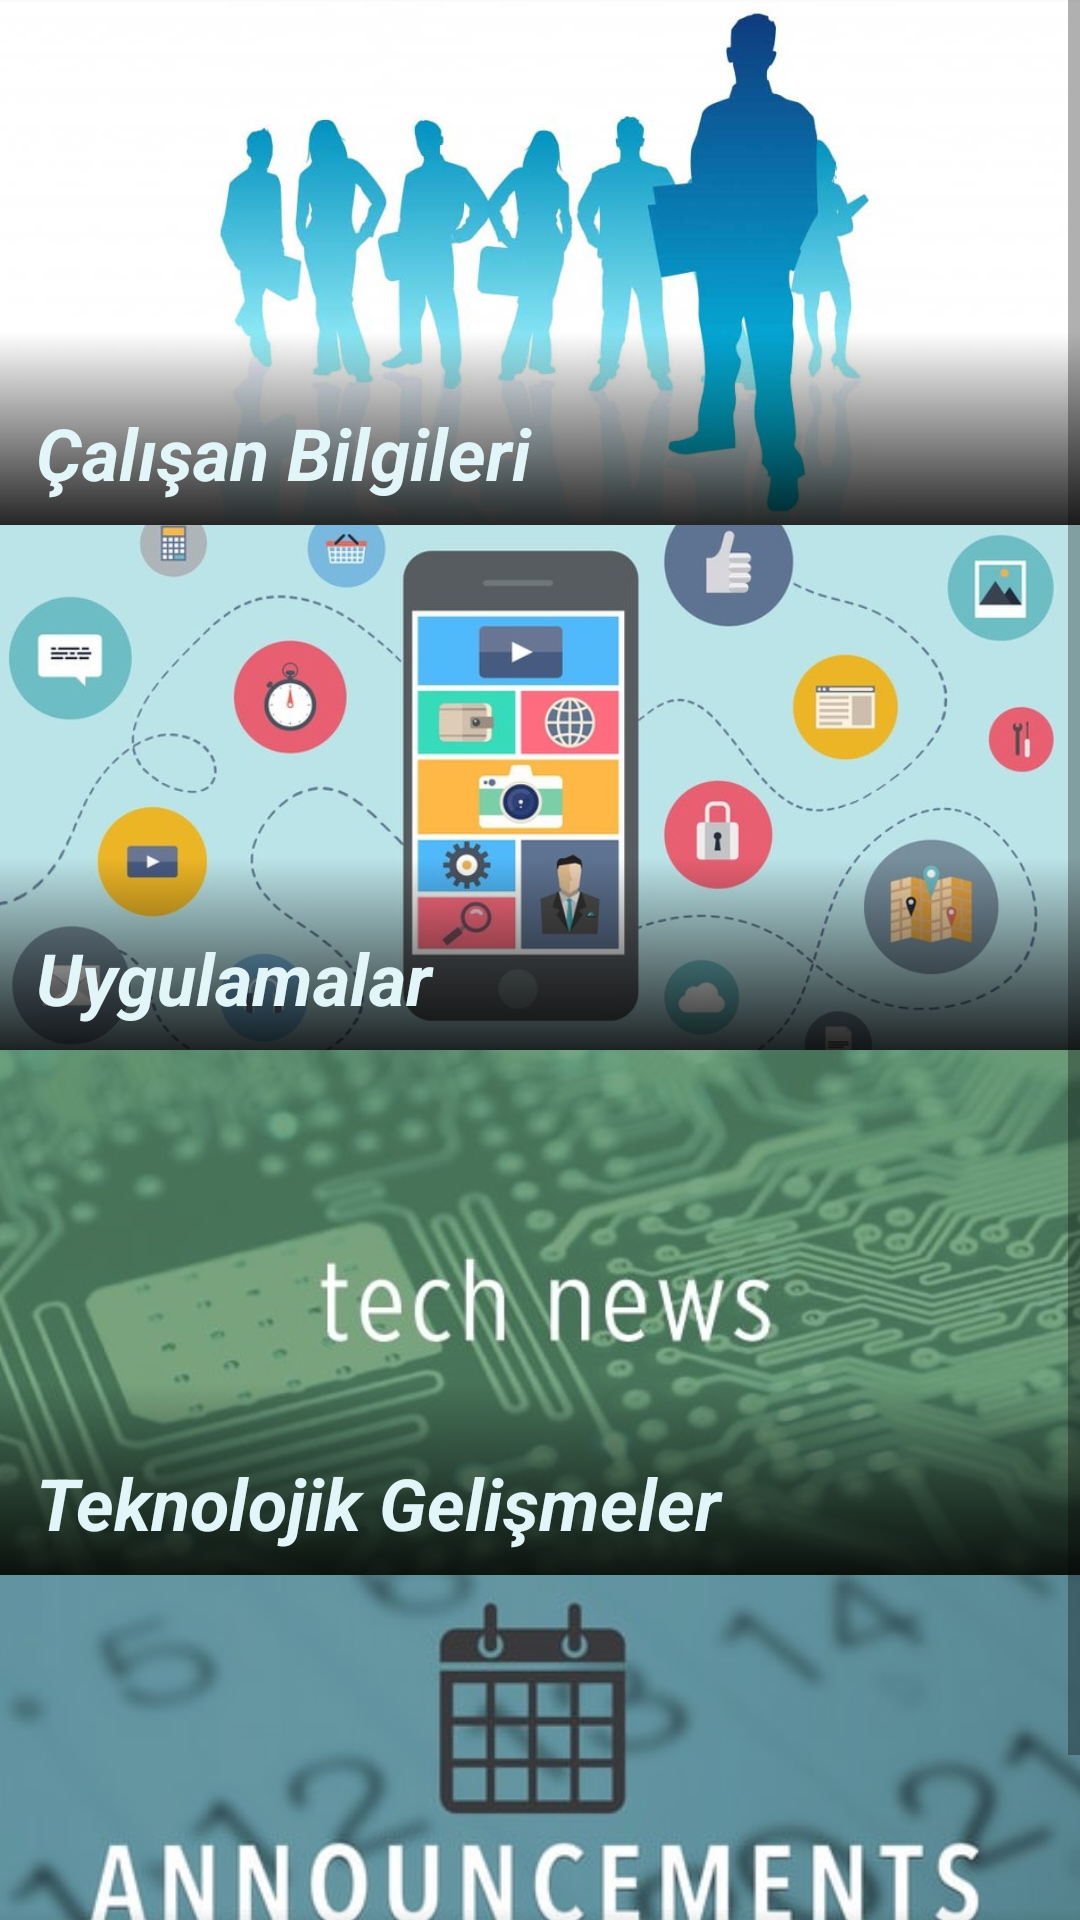

The Android layout XML behind this screen, and the referenced resources:
<!-- AndroidManifest.xml: application theme AppTheme -->
<!-- res/layout/activity_main.xml -->
<?xml version="1.0" encoding="utf-8"?>
<ScrollView xmlns:android="http://schemas.android.com/apk/res/android"
    xmlns:app="http://schemas.android.com/apk/res-auto"
    xmlns:tools="http://schemas.android.com/tools"
    tools:context="com.genar.portal.activity.MainActivity"
    android:layout_width="match_parent"
    android:layout_height="wrap_content">

    <android.support.constraint.ConstraintLayout
        android:layout_width="match_parent"
        android:layout_height="wrap_content">


        <ImageView
            android:id="@+id/ibtn_employee"
            android:layout_width="0dp"
            android:layout_height="175dp"
            android:adjustViewBounds="true"
            android:background="?attr/selectableItemBackgroundBorderless"
            android:clickable="true"
            android:cropToPadding="true"
            android:scaleType="centerInside"
            app:layout_constraintHorizontal_bias="0.0"
            app:layout_constraintLeft_toLeftOf="parent"
            app:layout_constraintRight_toRightOf="parent"
            app:layout_constraintTop_toTopOf="parent"
            app:srcCompat="@drawable/employees" />

        <TextView
            android:id="@+id/txt_button1"
            android:layout_width="0dp"
            android:layout_height="64dp"
            android:background="@drawable/gradient_textbackground"
            android:gravity="bottom"
            android:paddingBottom="8dp"
            android:paddingEnd="8dp"
            android:paddingStart="12dp"
            android:paddingTop="2dp"
            android:text="@string/btn_txt_calisanbilgi"
            android:textAlignment="textStart"
            android:textAllCaps="false"
            android:textColor="@color/genarBackground"
            android:textSize="24sp"
            android:textStyle="bold|italic"
            app:layout_constraintBottom_toTopOf="@+id/ibtn_application"
            app:layout_constraintLeft_toLeftOf="parent"
            app:layout_constraintRight_toRightOf="parent" />

        <ImageView
            android:id="@+id/ibtn_application"
            android:layout_width="0dp"
            android:layout_height="175dp"
            android:clickable="true"
            android:scaleType="centerCrop"
            app:layout_constraintHorizontal_bias="0.0"
            app:layout_constraintLeft_toLeftOf="parent"
            app:layout_constraintRight_toRightOf="parent"
            app:layout_constraintTop_toBottomOf="@+id/ibtn_employee"
            app:srcCompat="@drawable/apps" />

        <TextView
            android:id="@+id/txt_button2"
            android:layout_width="0dp"
            android:layout_height="64dp"
            android:layout_marginBottom="0dp"
            android:background="@drawable/gradient_textbackground"
            android:gravity="bottom"
            android:paddingBottom="8dp"
            android:paddingEnd="8dp"
            android:paddingStart="12dp"
            android:paddingTop="2dp"
            android:text="@string/btn_txt_uygulamalar"
            android:textAlignment="textStart"
            android:textColor="@color/genarBackground"
            android:textSize="24sp"
            android:textStyle="bold|italic"
            app:layout_constraintBottom_toTopOf="@+id/ibtn_technews"
            app:layout_constraintHorizontal_bias="0.0"
            app:layout_constraintLeft_toLeftOf="parent"
            app:layout_constraintRight_toRightOf="parent" />

        <ImageView
            android:id="@+id/ibtn_technews"
            android:layout_width="0dp"
            android:layout_height="175dp"
            android:scaleType="centerCrop"
            app:layout_constraintHorizontal_bias="1.0"
            app:layout_constraintLeft_toLeftOf="parent"
            app:layout_constraintRight_toRightOf="parent"
            app:layout_constraintTop_toBottomOf="@+id/ibtn_application"
            app:srcCompat="@drawable/technews" />

        <TextView
            android:id="@+id/txt_button3"
            android:layout_width="0dp"
            android:layout_height="64dp"
            android:layout_marginBottom="0dp"
            android:background="@drawable/gradient_textbackground"
            android:gravity="bottom"
            android:paddingBottom="8dp"
            android:paddingEnd="8dp"
            android:paddingStart="12dp"
            android:paddingTop="2dp"
            android:text="@string/techNews"
            android:textColor="@color/genarBackground"
            android:textSize="24sp"
            android:textStyle="bold|italic"
            app:layout_constraintBottom_toTopOf="@+id/ibtn_notifications"
            app:layout_constraintHorizontal_bias="0.0"
            app:layout_constraintLeft_toLeftOf="parent"
            app:layout_constraintRight_toRightOf="parent" />

        <ImageView
            android:id="@+id/ibtn_notifications"
            android:layout_width="0dp"
            android:layout_height="175dp"
            android:scaleType="centerCrop"
            app:layout_constraintLeft_toLeftOf="parent"
            app:layout_constraintRight_toRightOf="parent"
            app:layout_constraintTop_toBottomOf="@+id/ibtn_technews"
            app:srcCompat="@drawable/announcements" />

        <TextView
            android:id="@+id/txt_btn_notifications"
            android:layout_width="0dp"
            android:layout_height="64dp"
            android:layout_marginBottom="0dp"
            android:background="@drawable/gradient_textbackground"
            android:gravity="bottom"
            android:paddingBottom="8dp"
            android:paddingEnd="8dp"
            android:paddingStart="12dp"
            android:paddingTop="2dp"
            android:text="@string/btn_txt_notifications"
            android:textAlignment="textStart"
            android:textColor="@color/genarBackground"
            android:textSize="24sp"
            android:textStyle="bold|italic"
            app:layout_constraintBottom_toBottomOf="parent"
            app:layout_constraintHorizontal_bias="0.0"
            app:layout_constraintLeft_toLeftOf="parent"
            app:layout_constraintRight_toRightOf="parent" />

    </android.support.constraint.ConstraintLayout>

</ScrollView>
<!-- resources referenced by this layout -->
<resources>
  <color name="genarBackground">#e2f6f9</color>
  <!-- drawable announcements: jpg bitmap (drawable, 20991 bytes) -->
  <!-- drawable apps: jpg bitmap (drawable, 63797 bytes) -->
  <!-- drawable employees: jpg bitmap (drawable, 48547 bytes) -->
  <!-- drawable gradient_textbackground (drawable) -->
  <?xml version="1.0" encoding="utf-8"?>
  <selector xmlns:android="http://schemas.android.com/apk/res/android">
      <item>
          <shape>
              <gradient
                  android:angle="90"
                  android:startColor="#d9000000"
                  android:endColor="#00000000"
                  android:type="linear" />
          </shape>
      </item>
  </selector>
  <!-- drawable technews: jpg bitmap (drawable, 58317 bytes) -->
  <string name="btn_txt_calisanbilgi">Çalışan Bilgileri</string>
  <string name="btn_txt_notifications">Duyurular</string>
  <string name="btn_txt_uygulamalar">Uygulamalar</string>
  <string name="techNews">Teknolojik Gelişmeler</string>
  <style name="AppTheme" parent="Base.Theme.AppCompat.Light.DarkActionBar">
          
          <item name="android:windowContentTransitions">true</item>
          <item name="colorPrimary">@color/genarDarker</item>
          <item name="colorPrimaryDark">@color/colorPrimaryDark</item>
          <item name="colorAccent">@color/colorAccent</item>
          <item name="homeAsUpIndicator">@drawable/vector_upicon</item>
  
      </style>
  <color name="genarDarker">#123d43</color>
  <color name="colorPrimaryDark">#303f9f</color>
  <color name="colorAccent">#ff4081</color>
  <!-- drawable vector_upicon (drawable) -->
  <vector xmlns:android="http://schemas.android.com/apk/res/android"
      android:height="64dp"
      android:width="64dp"
      android:viewportHeight="360"
      android:viewportWidth="30" >
      <group
          android:name="rotationGroup"
          android:pivotX="300.0"
          android:pivotY="300.0"
          android:rotation="0" >
          <path
              android:name="coneOut"
              android:strokeColor="@color/genarLight"
              android:strokeWidth="16"
              android:pathData="M10,175 L15,270 M15,90 L10,185" />
  
      </group>
  </vector>
  <color name="genarLight">#80cdd8</color>
</resources>
